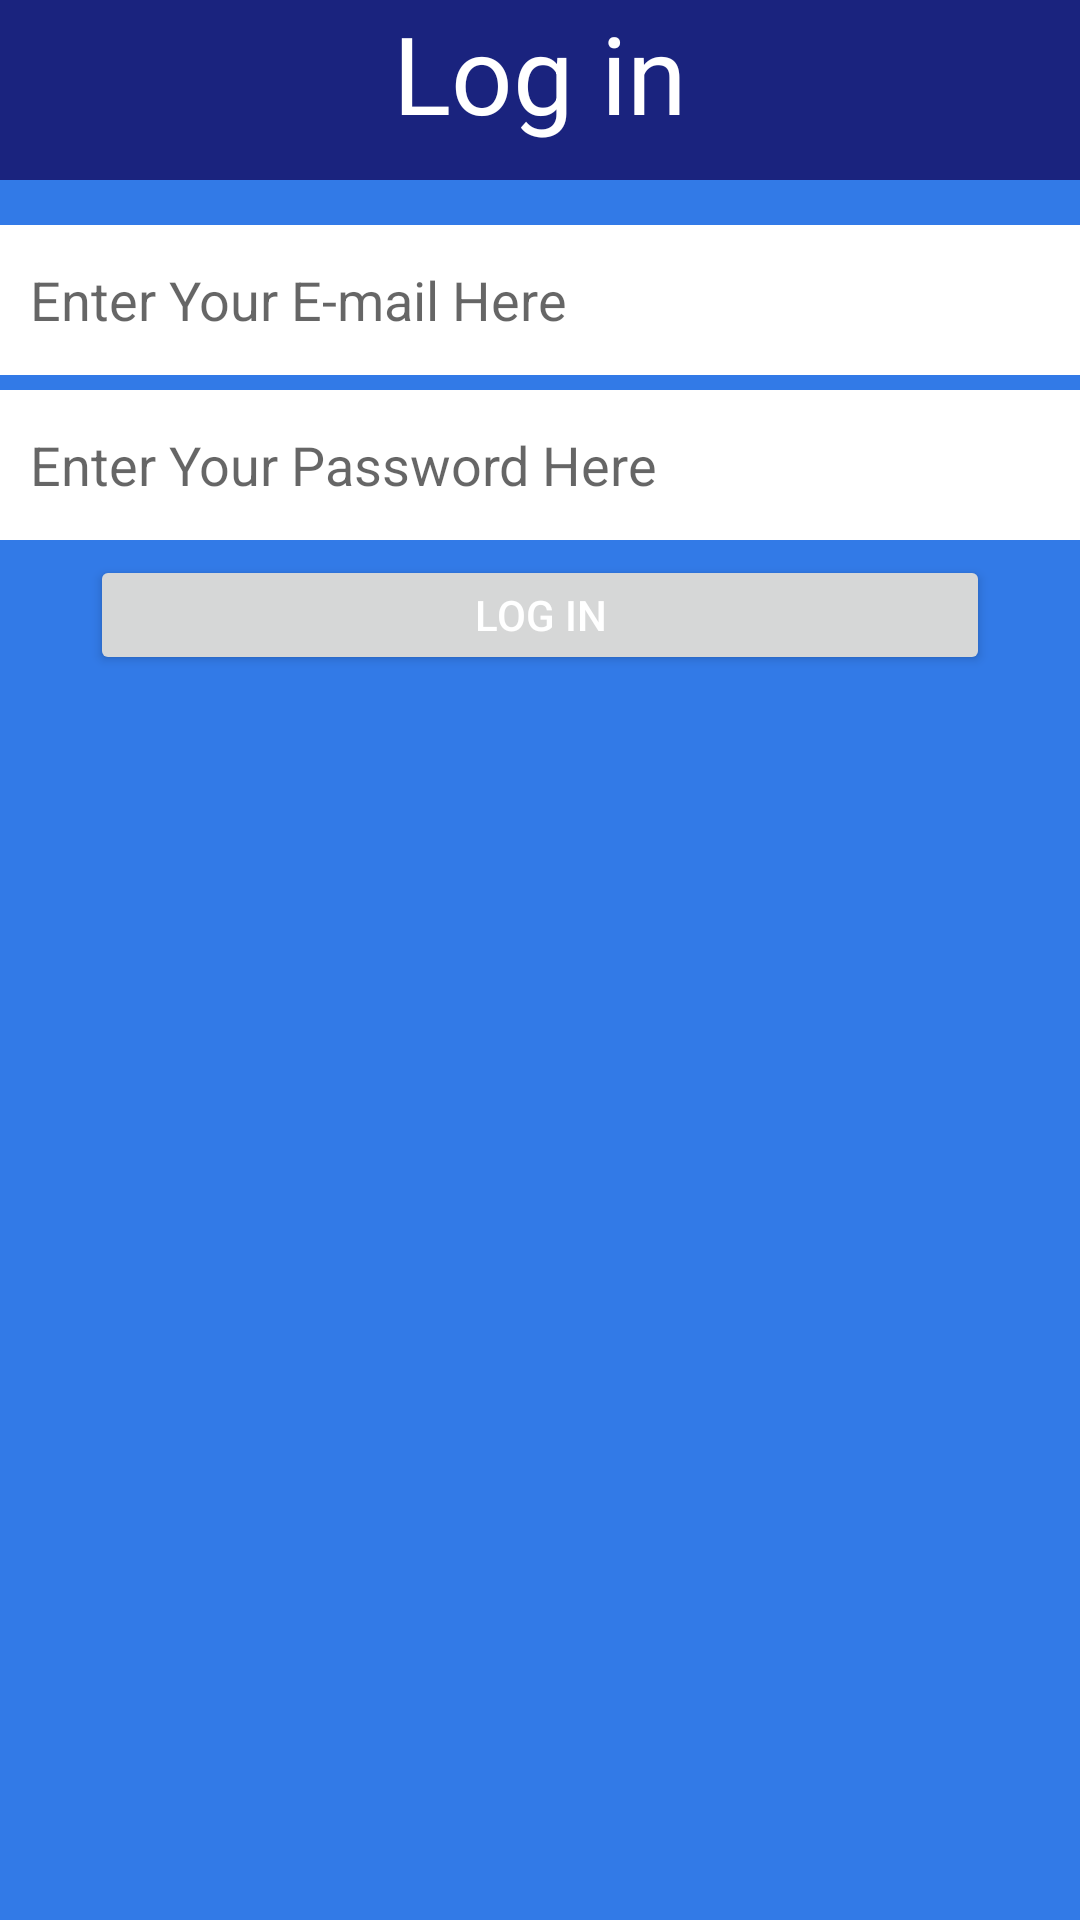

Produce the Android XML layout that renders to this screen, including the resource entries it uses.
<!-- AndroidManifest.xml: application theme Theme.WorkoutPlanner -->
<!-- res/layout/activity_log_in.xml -->
<?xml version="1.0" encoding="utf-8"?>
<RelativeLayout xmlns:android="http://schemas.android.com/apk/res/android"
    xmlns:app="http://schemas.android.com/apk/res-auto"
    xmlns:tools="http://schemas.android.com/tools"
    android:layout_width="match_parent"
    android:layout_height="match_parent"
    android:background="@color/LightBlue"
    tools:context=".LogIn">

    <TextView
        android:id="@+id/Header"
        android:layout_width="match_parent"
        android:layout_height="60dp"
        android:text="Log in"
        android:textAlignment="center"
        android:textColor="@android:color/white"
        android:textSize="36sp"
        android:background="@color/DarkBlue"/>

    <EditText
        android:id="@+id/userNameLogIn"
        android:layout_width="match_parent"
        android:layout_height="50dp"
        android:layout_below="@id/Header"
        android:layout_marginTop="15dp"
        android:layout_marginBottom="5dp"
        android:background="@android:color/white"
        android:hint="Enter Your E-mail Here"
        android:padding="10dp"
        android:textColor="@android:color/black"
        android:textSize="18sp" />

    <EditText
        android:id="@+id/passwordLogIn"
        android:layout_width="match_parent"
        android:layout_height="50dp"
        android:background="@android:color/white"
        android:textColor="@android:color/black"
        android:textSize="18sp"
        android:layout_marginBottom="5dp"
        android:padding="10dp"
        android:inputType="textPassword"
        android:layout_below="@id/userNameLogIn"
        android:hint="Enter Your Password Here"/>

    <Button
        android:id="@+id/loginButton"
        android:layout_width="300dp"
        android:layout_height="40dp"
        android:layout_centerInParent="true"
        android:layout_below="@id/passwordLogIn"
        android:text="Log In" />

    <Button
        android:id="@+id/backButton"
        android:layout_width="50dp"
        android:layout_height="50dp"
        android:layout_marginLeft="5dp"
        android:layout_marginTop="5dp"
        android:onClick="ToSplash"
        android:background="@drawable/backbutton" />
</RelativeLayout>
<!-- resources referenced by this layout -->
<resources>
  <color name="DarkBlue">#1A237E</color>
  <color name="LightBlue">#327AE7</color>
  <style name="Theme.WorkoutPlanner" parent="Theme.MaterialComponents.DayNight.NoActionBar">
          
          //Changes icons color
          <item name="colorPrimary">@color/Blackk</item>
          <item name="colorPrimaryVariant">@color/purple_700</item>
          <item name="colorOnPrimary">@color/white</item>
          
          <item name="colorSecondary">@color/teal_200</item>
          <item name="colorSecondaryVariant">@color/teal_700</item>
          <item name="colorOnSecondary">@color/black</item>
          
          <item name="android:statusBarColor">?attr/colorPrimaryVariant</item>
          
  
          <item name="android:textColor">@android:color/white</item>
  
      </style>
  <color name="Blackk">#212121</color>
  <color name="purple_700">#FF3700B3</color>
  <color name="white">#FFFFFFFF</color>
  <color name="teal_200">#FF03DAC5</color>
  <color name="teal_700">#FF018786</color>
  <color name="black">#FF000000</color>
</resources>
